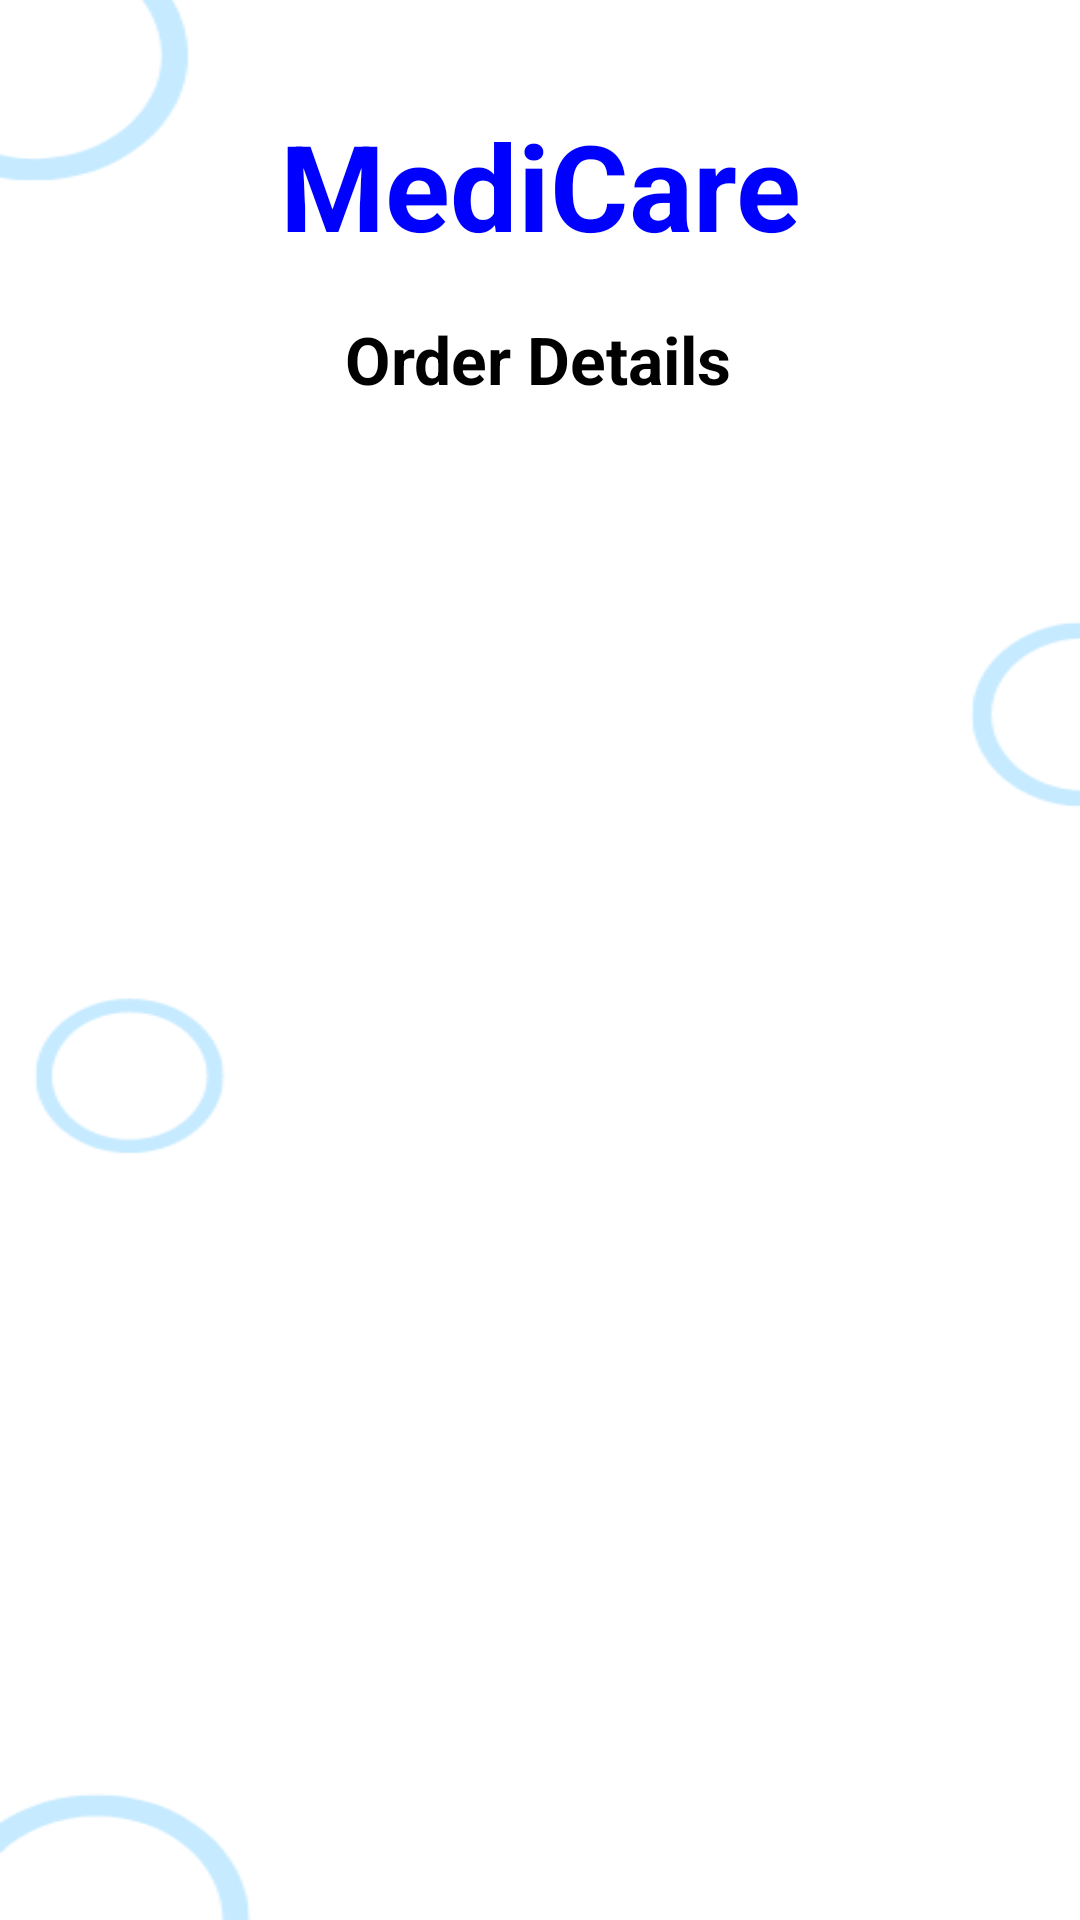

Here is an Android app screen rendered from its layout file. Give the layout XML and the strings, colors and styles it references.
<!-- AndroidManifest.xml: application theme Theme.Hospital -->
<!-- res/layout/activity_order_details.xml -->
<?xml version="1.0" encoding="utf-8"?>
<androidx.constraintlayout.widget.ConstraintLayout xmlns:android="http://schemas.android.com/apk/res/android"
    xmlns:app="http://schemas.android.com/apk/res-auto"
    xmlns:tools="http://schemas.android.com/tools"
    android:layout_width="match_parent"
    android:layout_height="match_parent"
    android:background="@drawable/mainlayout"
    tools:context=".OrderDetailsActivity">

    <TextView
        android:id="@+id/textViewDDName"
        android:layout_width="wrap_content"
        android:layout_height="wrap_content"
        android:layout_marginTop="35sp"
        android:text="MediCare"
        android:textColor="@color/blue"
        android:textSize="40sp"
        android:textStyle="bold"
        app:layout_constraintEnd_toEndOf="parent"
        app:layout_constraintStart_toStartOf="parent"
        app:layout_constraintTop_toBottomOf="parent"
        app:layout_constraintTop_toTopOf="parent"
        app:layout_constraintVertical_bias="0.045" />

    <TextView
        android:id="@+id/textViewODTitle"
        android:layout_width="wrap_content"
        android:layout_height="wrap_content"
        android:text="Order Details"
        android:textColor="@color/black"
        android:textSize="22sp"
        android:textStyle="bold"
        app:layout_constraintBottom_toBottomOf="parent"
        app:layout_constraintEnd_toEndOf="parent"
        app:layout_constraintHorizontal_bias="0.498"
        app:layout_constraintStart_toStartOf="parent"
        app:layout_constraintTop_toBottomOf="@+id/textViewDDName"
        app:layout_constraintVertical_bias="0.032" />

    <ListView
        android:id="@+id/listViewOD"
        android:layout_width="346dp"
        android:layout_height="515dp"
        android:layout_margin="10dp"
        android:layout_marginStart="16dp"
        android:layout_marginTop="16dp"
        android:layout_marginEnd="16dp"
        app:layout_constraintBottom_toBottomOf="parent"
        app:layout_constraintEnd_toEndOf="parent"
        app:layout_constraintHorizontal_bias="0.487"
        app:layout_constraintStart_toStartOf="parent"
        app:layout_constraintTop_toBottomOf="@+id/textViewODTitle"
        app:layout_constraintVertical_bias="0.268" />


</androidx.constraintlayout.widget.ConstraintLayout>
<!-- resources referenced by this layout -->
<resources>
  <color name="black">#FF000000</color>
  <color name="blue">#0000FF</color>
  <!-- drawable mainlayout: png bitmap (drawable, 9894 bytes) -->
</resources>
